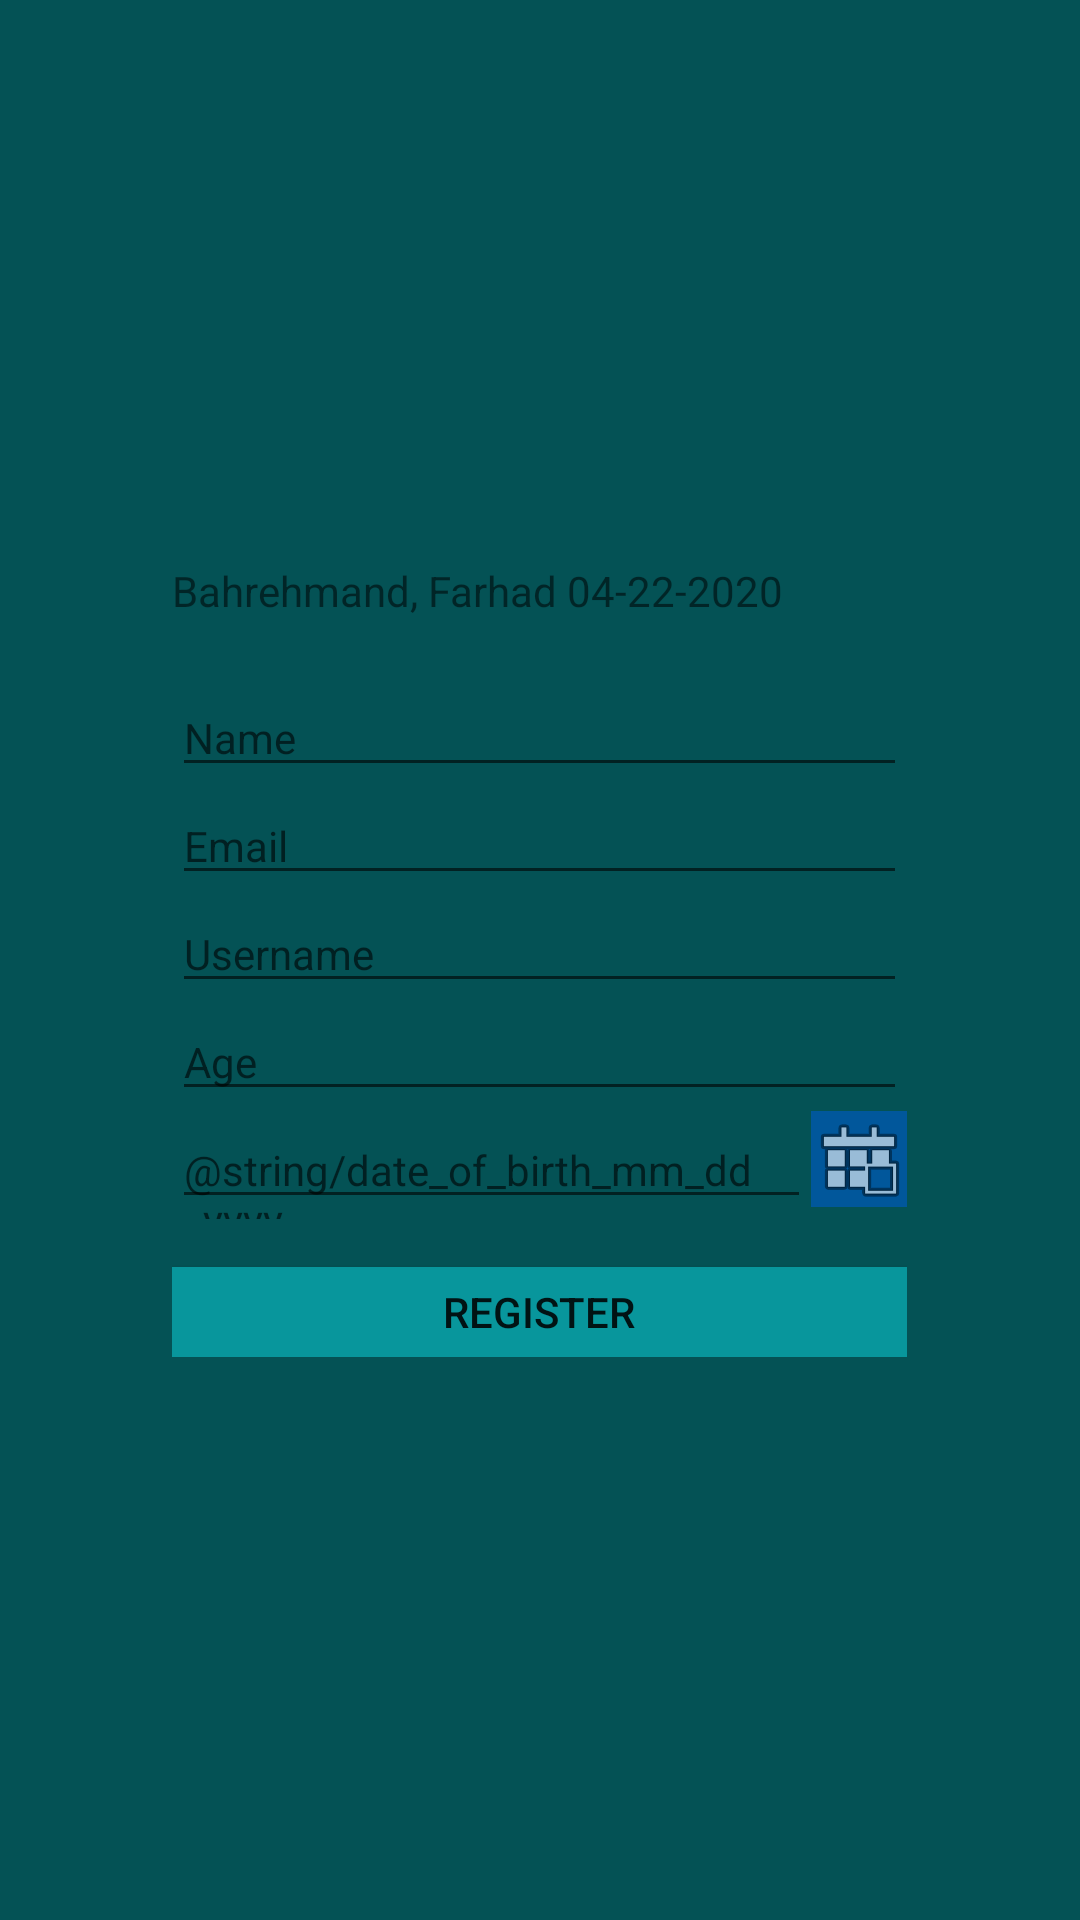

Reconstruct the res/layout file that produces this screen, plus the resources it refers to.
<!-- AndroidManifest.xml: application theme AppTheme -->
<!-- res/layout/activity_main.xml -->
<?xml version="1.0" encoding="utf-8"?>
<LinearLayout xmlns:app="http://schemas.android.com/apk/res-auto"
    xmlns:tools="http://schemas.android.com/tools"
    android:layout_width="match_parent"
    android:layout_height="match_parent"
    android:background="@color/weekTwoBackground"
    tools:context=".MainActivity"
    android:gravity="center"
    xmlns:android="http://schemas.android.com/apk/res/android">


    <LinearLayout
        android:id="@+id/secondLayout"
        android:layout_width="wrap_content"
        android:layout_height="wrap_content"
        android:layout_gravity="center"
        android:orientation="vertical">

        <TextView
            android:id="@+id/title"
            android:layout_width="wrap_content"
            android:layout_height="wrap_content"
            android:layout_marginBottom="@dimen/margin20"
            android:text="@string/bahrehmand_farhad_04_22_2020"
            android:textSize="@dimen/textSize14" />

        <EditText
            android:id="@+id/name"
            android:layout_width="wrap_content"
            android:layout_height="wrap_content"
            android:ems="15"
            android:hint="@string/name"
            android:inputType="textPersonName"
            android:textSize="@dimen/textSize14" />

        <EditText
            android:id="@+id/email"
            android:layout_width="wrap_content"
            android:layout_height="wrap_content"
            android:ems="15"
            android:hint="@string/email"
            android:inputType="textEmailAddress"
            android:textSize="@dimen/textSize14" />

        <EditText
            android:id="@+id/username"
            android:layout_width="wrap_content"
            android:layout_height="wrap_content"
            android:ems="15"
            android:hint="@string/username"
            android:inputType="textPersonName"
            android:textSize="@dimen/textSize14" />

        <EditText
            android:id="@+id/age"
            android:layout_width="wrap_content"
            android:layout_height="wrap_content"
            android:ems="15"
            android:hint="@string/age"
            android:inputType="number"
            android:textSize="@dimen/textSize14" />

        <LinearLayout
            android:layout_width="fill_parent"
            android:layout_height="match_parent"
            android:orientation="horizontal">

            <EditText
                android:id="@+id/dateOfBirthText"
                android:layout_width="fill_parent"
                android:layout_height="wrap_content"
                android:layout_gravity="left"
                android:layout_weight="1"
                android:hint="@string/date_of_birth_mm_dd_yyyy"
                android:textSize="@dimen/textSize14" />

            <ImageButton
                android:id="@+id/dateOfBirth"
                android:layout_width="wrap_content"
                android:layout_height="wrap_content"
                android:layout_gravity="right"
                android:background="#01579B"
                app:srcCompat="@android:drawable/ic_menu_today"
                android:onClick="showCalendar"
                />

        </LinearLayout>

        <Button
            android:id="@+id/signup"
            android:layout_width="match_parent"
            android:layout_height="@dimen/dim30"
            android:layout_marginTop="@dimen/margin16"
            android:background="@color/registerButton"
            android:onClick="validateInput"
            android:text="@string/register"
            android:textSize="@dimen/textSize14" />

    </LinearLayout>
</LinearLayout>
<!-- resources referenced by this layout -->
<resources>
  <color name="registerButton">#08969C</color>
  <color name="weekTwoBackground">#045255</color>
  <dimen name="dim30">30dp</dimen>
  <dimen name="margin16">16dp</dimen>
  <dimen name="margin20">20dp</dimen>
  <dimen name="textSize14">14sp</dimen>
  <string name="age">Age</string>
  <string name="bahrehmand_farhad_04_22_2020">Bahrehmand, Farhad 04-22-2020</string>
  <string name="email">Email</string>
  <string name="name">Name</string>
  <string name="register">Register</string>
  <string name="username">Username</string>
  <style name="AppTheme" parent="Theme.MaterialComponents.Light">
          <item name="colorPrimary">#212121</item>
          <item name="colorPrimaryVariant">#000000</item>
          <item name="colorOnPrimary">#FFFFFF</item>
          <item name="colorSecondary">#2962FF</item>
          <item name="colorSecondaryVariant">#0039CB</item>
          <item name="colorOnSecondary">#FFFFFF</item>
          <item name="colorError">#F44336</item>
          <item name="colorOnError">#FFFFFF</item>
          <item name="colorSurface">#FFFFFF</item>
          <item name="colorOnSurface">#212121</item>
          <item name="colorOnBackground">#212121</item>
      </style>
</resources>
